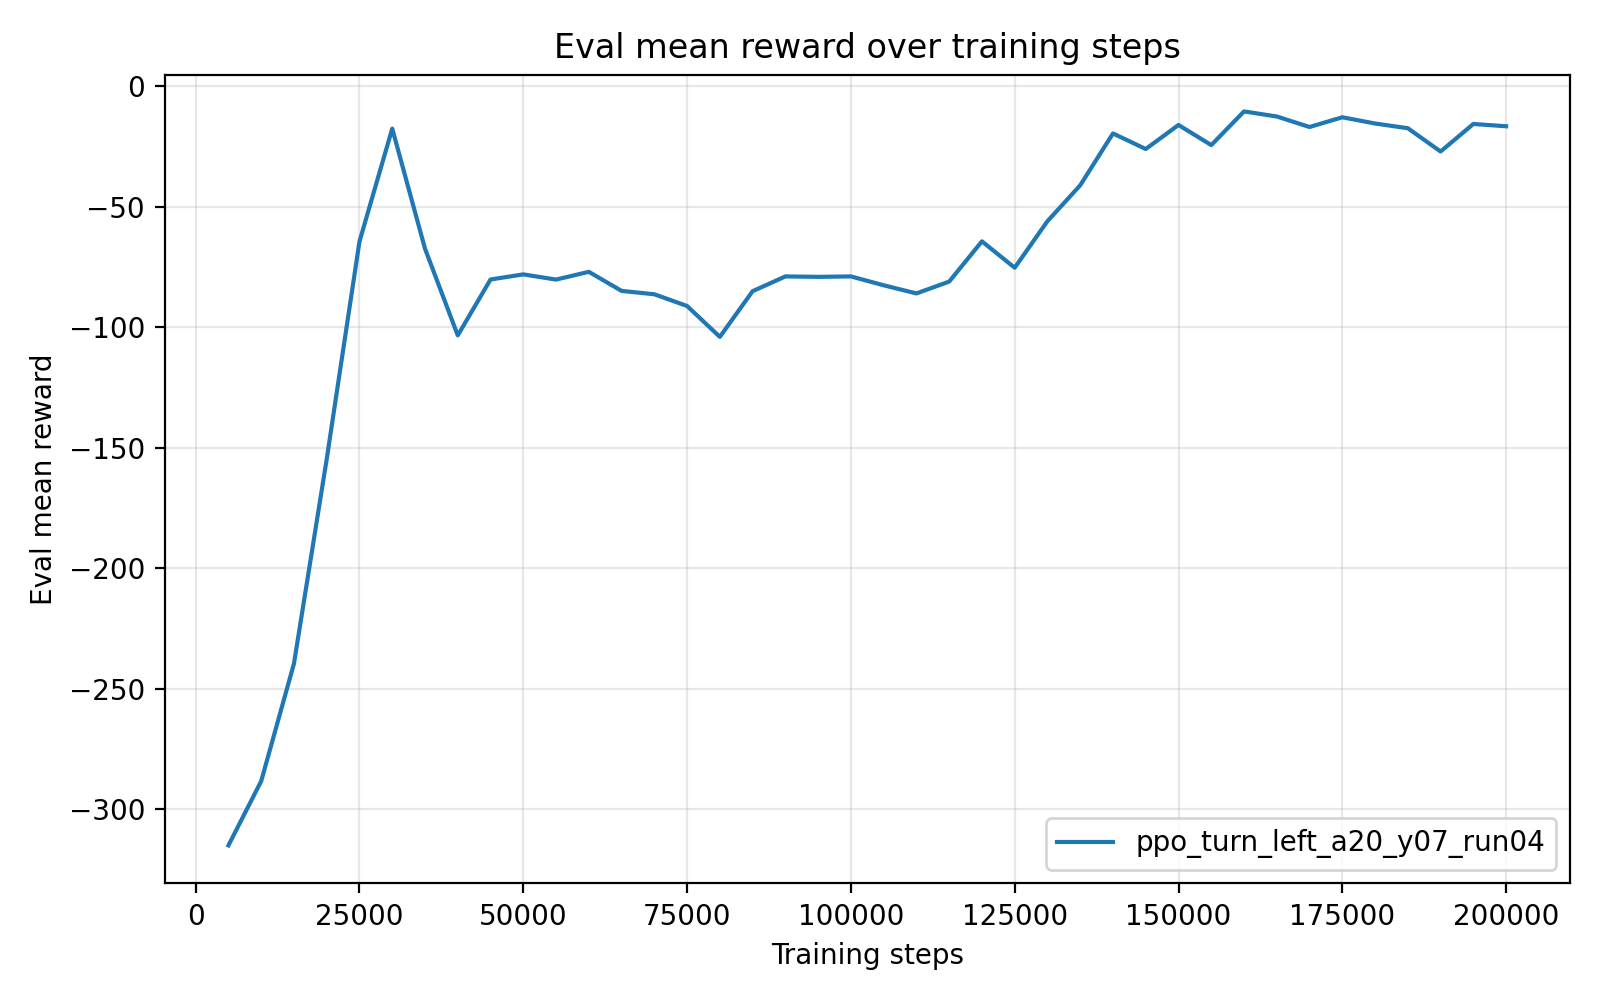

Source data for this figure (header and first rows):
timesteps, mean_reward, std_reward, min_reward, max_reward
5.000000000000000000e+03, -3.150340643999999770e+02, 5.371548000000075929e-01, -3.161083740000000262e+02, -3.147654870000000074e+02
1.000000000000000000e+04, -2.883698979999999779e+02, 0.000000000000000000e+00, -2.883698979999999779e+02, -2.883698979999999779e+02
1.500000000000000000e+04, -2.395995670000000359e+02, 2.842170943040400743e-14, -2.395995670000000075e+02, -2.395995670000000075e+02
2.000000000000000000e+04, -1.547238389999999981e+02, 0.000000000000000000e+00, -1.547238389999999981e+02, -1.547238389999999981e+02
2.500000000000000000e+04, -6.445915899999999965e+01, 0.000000000000000000e+00, -6.445915899999999965e+01, -6.445915899999999965e+01
3.000000000000000000e+04, -1.761899299999999968e+01, 0.000000000000000000e+00, -1.761899299999999968e+01, -1.761899299999999968e+01
3.500000000000000000e+04, -6.743190199999999379e+01, 0.000000000000000000e+00, -6.743190199999999379e+01, -6.743190199999999379e+01
4.000000000000000000e+04, -1.034191419999999937e+02, 0.000000000000000000e+00, -1.034191419999999937e+02, -1.034191419999999937e+02
4.500000000000000000e+04, -8.021593799999999419e+01, 0.000000000000000000e+00, -8.021593799999999419e+01, -8.021593799999999419e+01
5.000000000000000000e+04, -7.809793299999999761e+01, 0.000000000000000000e+00, -7.809793299999999761e+01, -7.809793299999999761e+01
5.500000000000000000e+04, -8.025797599999999932e+01, 0.000000000000000000e+00, -8.025797599999999932e+01, -8.025797599999999932e+01
6.000000000000000000e+04, -7.703876300000000299e+01, 0.000000000000000000e+00, -7.703876300000000299e+01, -7.703876300000000299e+01
6.500000000000000000e+04, -8.495097300000000473e+01, 0.000000000000000000e+00, -8.495097300000000473e+01, -8.495097300000000473e+01
7.000000000000000000e+04, -8.634852999999999668e+01, 0.000000000000000000e+00, -8.634852999999999668e+01, -8.634852999999999668e+01
7.500000000000000000e+04, -9.122243600000000185e+01, 0.000000000000000000e+00, -9.122243600000000185e+01, -9.122243600000000185e+01
8.000000000000000000e+04, -1.040310980000000001e+02, 0.000000000000000000e+00, -1.040310980000000001e+02, -1.040310980000000001e+02
8.500000000000000000e+04, -8.507549699999999859e+01, 0.000000000000000000e+00, -8.507549699999999859e+01, -8.507549699999999859e+01
9.000000000000000000e+04, -7.893985200000000191e+01, 0.000000000000000000e+00, -7.893985200000000191e+01, -7.893985200000000191e+01
9.500000000000000000e+04, -7.912816499999999564e+01, 0.000000000000000000e+00, -7.912816499999999564e+01, -7.912816499999999564e+01
1.000000000000000000e+05, -7.893848300000000506e+01, 0.000000000000000000e+00, -7.893848300000000506e+01, -7.893848300000000506e+01
1.050000000000000000e+05, -8.262231699999999535e+01, 0.000000000000000000e+00, -8.262231699999999535e+01, -8.262231699999999535e+01
1.100000000000000000e+05, -8.600575100000000361e+01, 0.000000000000000000e+00, -8.600575100000000361e+01, -8.600575100000000361e+01
1.150000000000000000e+05, -8.109041499999999303e+01, 0.000000000000000000e+00, -8.109041499999999303e+01, -8.109041499999999303e+01
1.200000000000000000e+05, -6.438830400000000509e+01, 0.000000000000000000e+00, -6.438830400000000509e+01, -6.438830400000000509e+01
1.250000000000000000e+05, -7.533953999999999951e+01, 0.000000000000000000e+00, -7.533953999999999951e+01, -7.533953999999999951e+01
1.300000000000000000e+05, -5.601584100000000177e+01, 0.000000000000000000e+00, -5.601584100000000177e+01, -5.601584100000000177e+01
1.350000000000000000e+05, -4.112421400000000204e+01, 0.000000000000000000e+00, -4.112421400000000204e+01, -4.112421400000000204e+01
1.400000000000000000e+05, -1.961937599999999904e+01, 0.000000000000000000e+00, -1.961937599999999904e+01, -1.961937599999999904e+01
1.450000000000000000e+05, -2.608152000000000115e+01, 0.000000000000000000e+00, -2.608152000000000115e+01, -2.608152000000000115e+01
1.500000000000000000e+05, -1.610076700000000116e+01, 0.000000000000000000e+00, -1.610076700000000116e+01, -1.610076700000000116e+01
1.550000000000000000e+05, -2.445558899999999980e+01, 0.000000000000000000e+00, -2.445558899999999980e+01, -2.445558899999999980e+01
1.600000000000000000e+05, -1.048319599999999951e+01, 0.000000000000000000e+00, -1.048319599999999951e+01, -1.048319599999999951e+01
1.650000000000000000e+05, -1.258792500000000025e+01, 0.000000000000000000e+00, -1.258792500000000025e+01, -1.258792500000000025e+01
1.700000000000000000e+05, -1.694662900000000150e+01, 0.000000000000000000e+00, -1.694662900000000150e+01, -1.694662900000000150e+01
1.750000000000000000e+05, -1.290992400000000018e+01, 0.000000000000000000e+00, -1.290992400000000018e+01, -1.290992400000000018e+01
1.800000000000000000e+05, -1.548999599999999965e+01, 0.000000000000000000e+00, -1.548999599999999965e+01, -1.548999599999999965e+01
1.850000000000000000e+05, -1.745176100000000119e+01, 0.000000000000000000e+00, -1.745176100000000119e+01, -1.745176100000000119e+01
1.900000000000000000e+05, -2.711564299999999861e+01, 0.000000000000000000e+00, -2.711564299999999861e+01, -2.711564299999999861e+01
1.950000000000000000e+05, -1.568232199999999921e+01, 0.000000000000000000e+00, -1.568232199999999921e+01, -1.568232199999999921e+01
2.000000000000000000e+05, -1.663825699999999941e+01, 0.000000000000000000e+00, -1.663825699999999941e+01, -1.663825699999999941e+01
